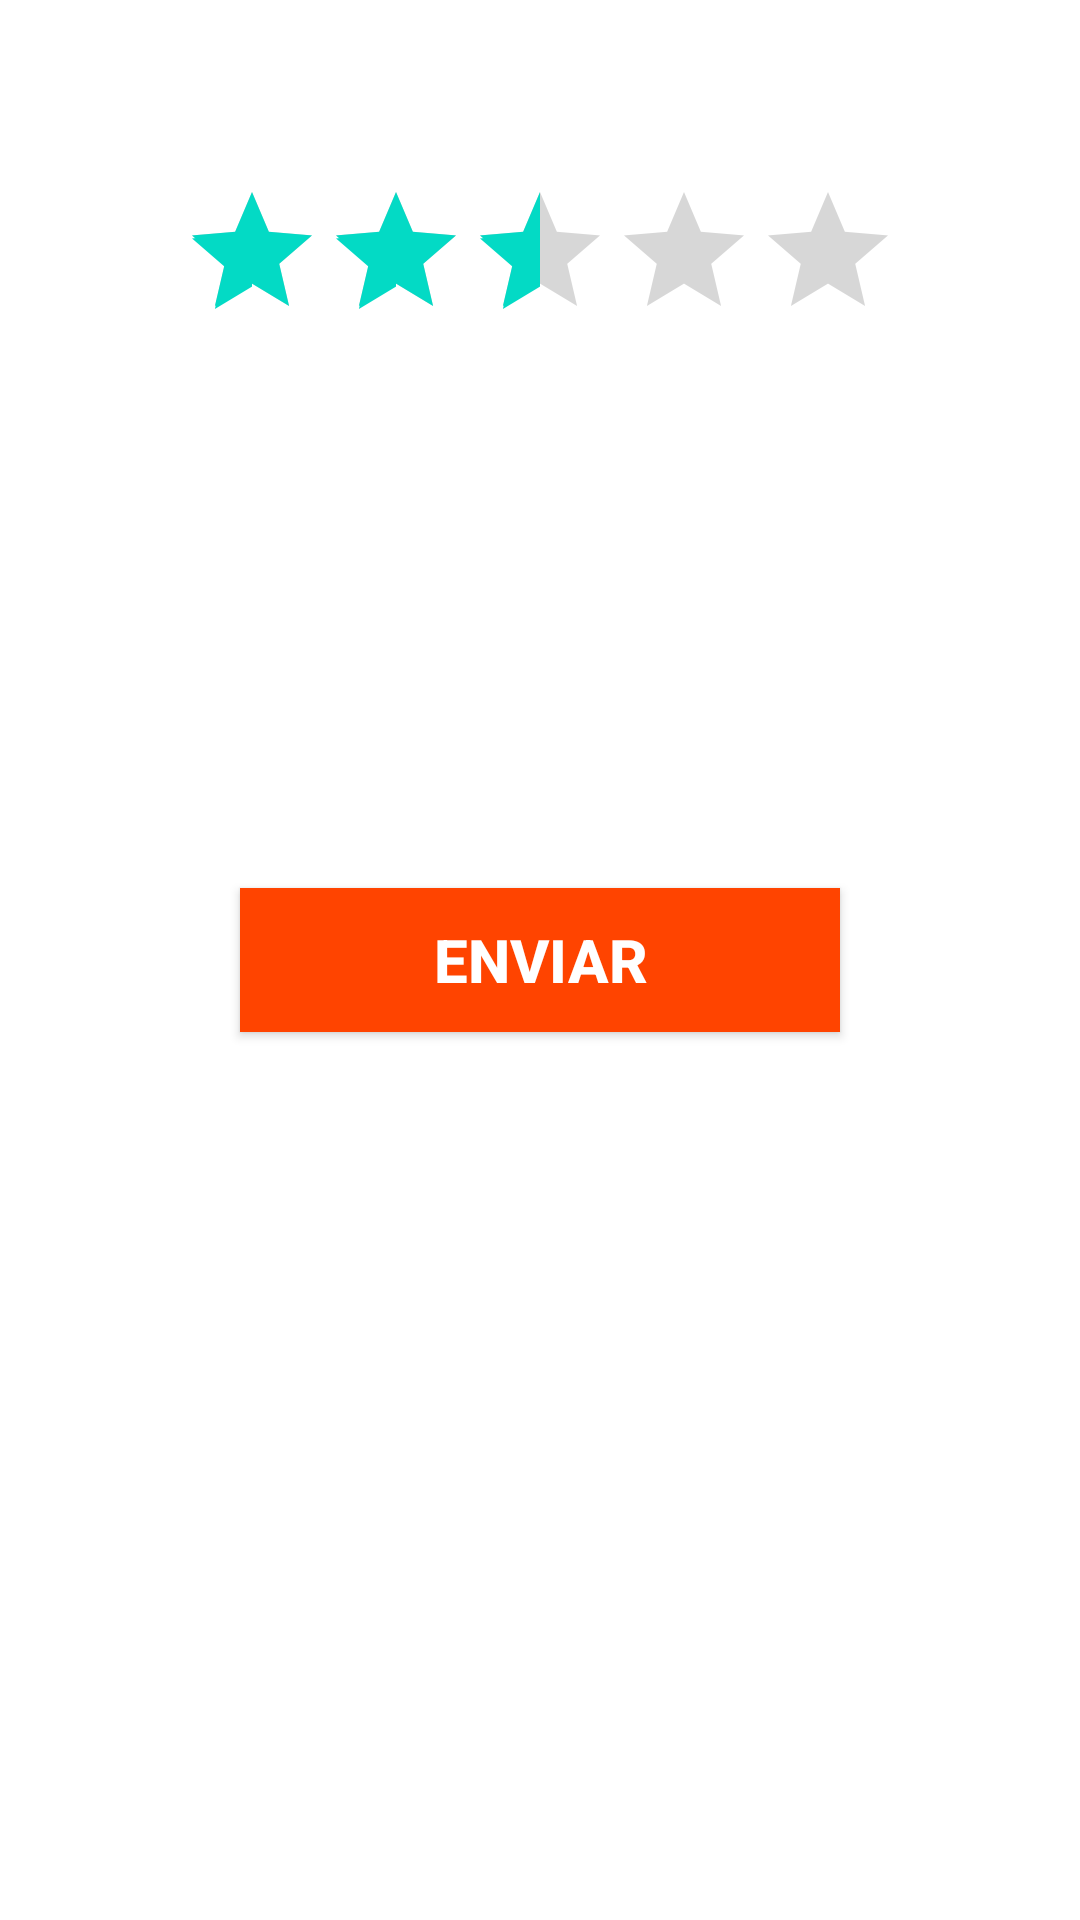

The Android layout XML behind this screen, and the referenced resources:
<!-- AndroidManifest.xml: application theme Theme.Expo -->
<!-- res/layout/fragment_ratingbar.xml -->
<?xml version="1.0" encoding="utf-8"?>
<RelativeLayout xmlns:android="http://schemas.android.com/apk/res/android"
    xmlns:tools="http://schemas.android.com/tools"
    android:layout_width="match_parent"
    android:layout_height="match_parent"
    android:background="#fff"
    android:paddingBottom="@dimen/activity_vertical_margin"
    android:paddingLeft="@dimen/activity_horizontal_margin"
    android:paddingRight="@dimen/activity_horizontal_margin"
    android:paddingTop="@dimen/activity_vertical_margin"
    tools:context=".MainActivity">

    <RatingBar
        android:id="@+id/simpleRatingBar"
        android:layout_width="wrap_content"
        android:layout_height="60dp"
        android:layout_centerHorizontal="true"
        android:layout_marginTop="60dp"
        android:rating="2.5" />

    <Button
        android:id="@+id/submitButton"
        android:layout_width="200dp"
        android:layout_height="wrap_content"
        android:layout_centerInParent="true"
        android:background="#f40"
        android:padding="10dp"
        android:text="Enviar"
        android:textColor="#fff"
        android:textSize="20sp"
        android:textStyle="bold" />
</RelativeLayout>
<!-- resources referenced by this layout -->
<resources>
  <style name="Theme.Expo" parent="Theme.MaterialComponents.DayNight.DarkActionBar">
          
          <item name="colorPrimary">@color/purple_500</item>
          <item name="colorPrimaryVariant">@color/purple_700</item>
          <item name="colorOnPrimary">@color/white</item>
          
          <item name="colorSecondary">@color/teal_200</item>
          <item name="colorSecondaryVariant">@color/teal_700</item>
          <item name="colorOnSecondary">@color/black</item>
          
          <item name="android:statusBarColor" tools:targetApi="l">?attr/colorPrimaryVariant</item>
          
      </style>
  <!-- not gathered from this repository: default colours our renderer supplied (Android Studio template values) -->
  <color name="purple_500">#FF6200EE</color>
  <color name="purple_700">#FF3700B3</color>
  <color name="teal_200">#FF03DAC5</color>
  <color name="teal_700">#FF018786</color>
  <color name="black">#FF000000</color>
  <color name="white">#FFFFFFFF</color>
</resources>
